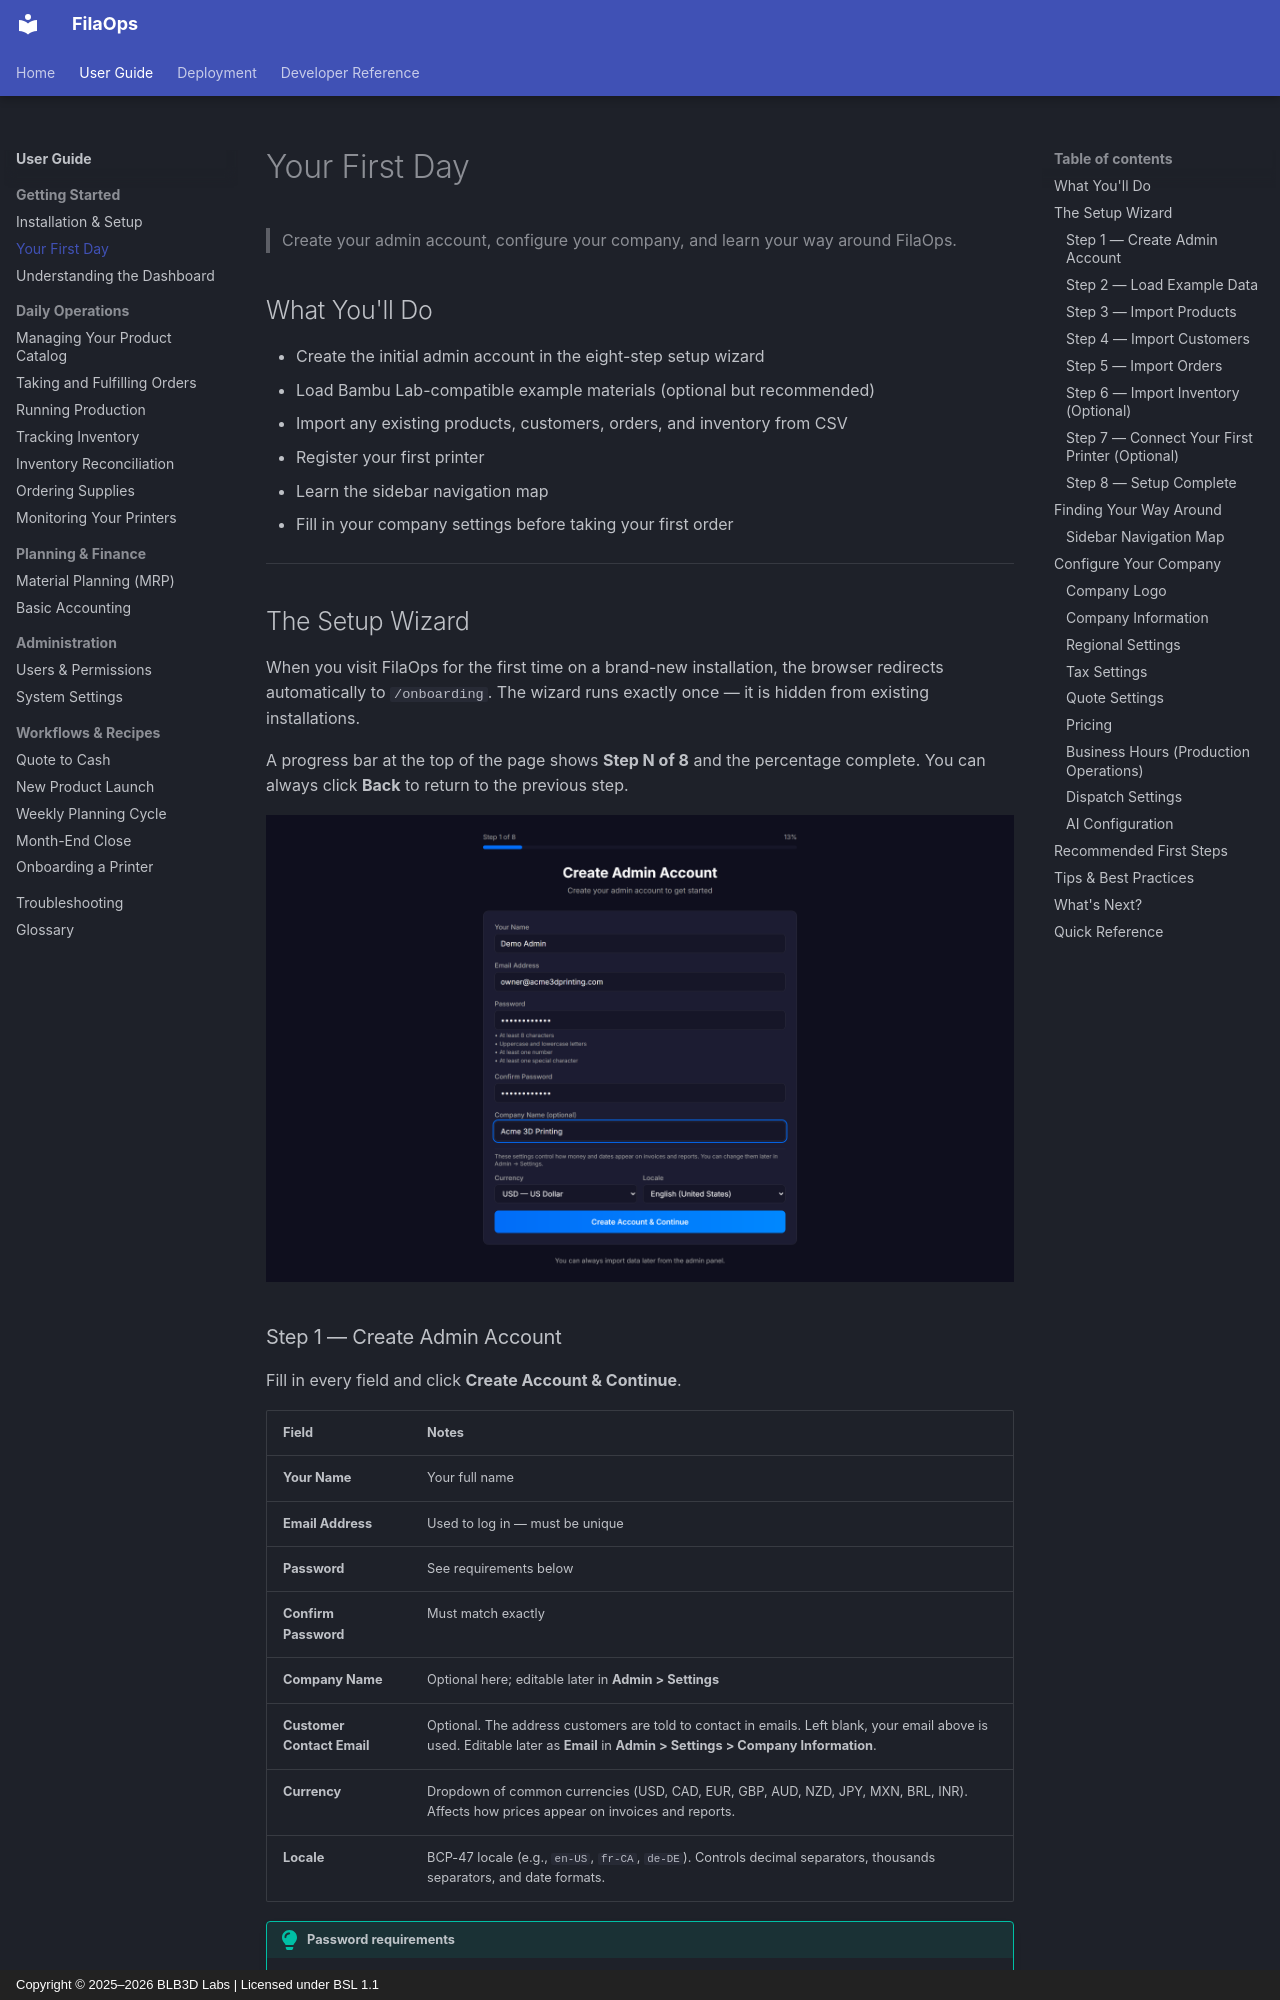

repository: BLB3DPrinting/filaops · page: user-guide/first-day/index.html · generator: mkdocs · copyright: Copyright © 2025–2026 BLB3D Labs | Licensed under BSL 1.1

# Your First Day

> Create your admin account, configure your company, and learn your way around FilaOps.

## What You'll Do

- Create the initial admin account in the eight-step setup wizard
- Load Bambu Lab-compatible example materials (optional but recommended)
- Import any existing products, customers, orders, and inventory from CSV
- Register your first printer
- Learn the sidebar navigation map
- Fill in your company settings before taking your first order

---

## The Setup Wizard

When you visit FilaOps for the first time on a brand-new installation, the browser redirects automatically to `/onboarding`. The wizard runs exactly once — it is hidden from existing installations.

A progress bar at the top of the page shows **Step N of 8** and the percentage complete. You can always click **Back** to return to the previous step.

![Setup wizard Step 1 — Create Admin Account](../assets/screenshots/getting-started/01-wizard-step1-account.png)
